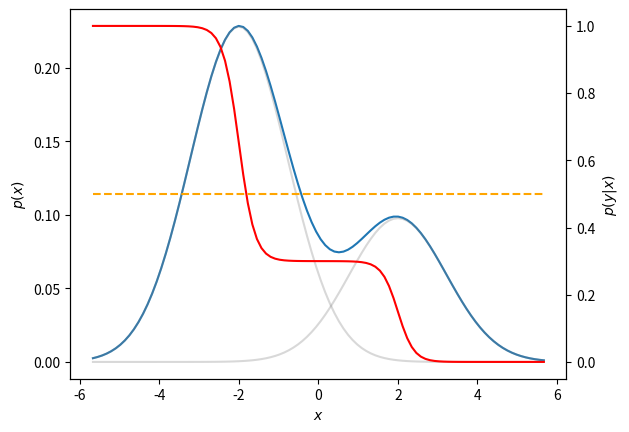

Reproduce this figure in Python.
import math
import os

import matplotlib.pyplot as plt
import numpy as np
import scipy.stats as stats


def sigmoid(x, b=1):
    a = []
    for item in x:
        a.append(1 / (1 + math.exp(-b * item)))
    return np.array(a)


mu1 = -2
mu2 = 2
variance = 1.5
sigma = math.sqrt(variance)

x = np.linspace(mu1 - 3 * sigma, mu2 + 3 * sigma, 100)

y1 = stats.norm.pdf(x, mu1, sigma)
y2 = stats.norm.pdf(x, mu2, sigma)

fig, ax1 = plt.subplots()
ax2 = ax1.twinx()

ax1.plot(x, 0.7 * y1 + 0.3 * y2)
# ax1.plot(x, 0.7 * y1 + 0.3 * y2, c='grey', alpha=0.3)
# ax1.plot(x, 0.3 * y2)
ax1.plot(x, 0.3 * y2, c='grey', alpha=0.3)
# ax1.plot(x, 0.7 * y1)
ax1.plot(x, 0.7 * y1, c='grey', alpha=0.3)

ys1 = sigmoid(x - mu1, b=-5)
ys2 = sigmoid(x - mu2, b=-5)

y = (0.7 * y1 * ys1 + 0.3 * y2 * ys2) / (0.7 * y1 + 0.3 * y2)
fedy = 0.7 * ys1 + 0.3 * ys2
ax2.plot(x, fedy, c='r')
ax2.plot(x, 0.5 * np.ones_like(x), '--', c='orange')

# plt.scatter(x1, y1, c='c', label='normal (0~8)')
# plt.scatter(x2, y2, c='r', label='permuted label (0~8)')
# plt.scatter(x3, y3, c='orange', label='OOD random label (9)')
# ax1.set_ylim(0, 0.5)
ax1.set_xlabel('$x$')
ax1.set_ylabel('$p(x)$')
ax2.set_ylabel('$p(y|x)$')

# plt.legend()
plt.show()
os.makedirs('visualization', exist_ok=True)
# plt.savefig('visualization/fedem.png')
